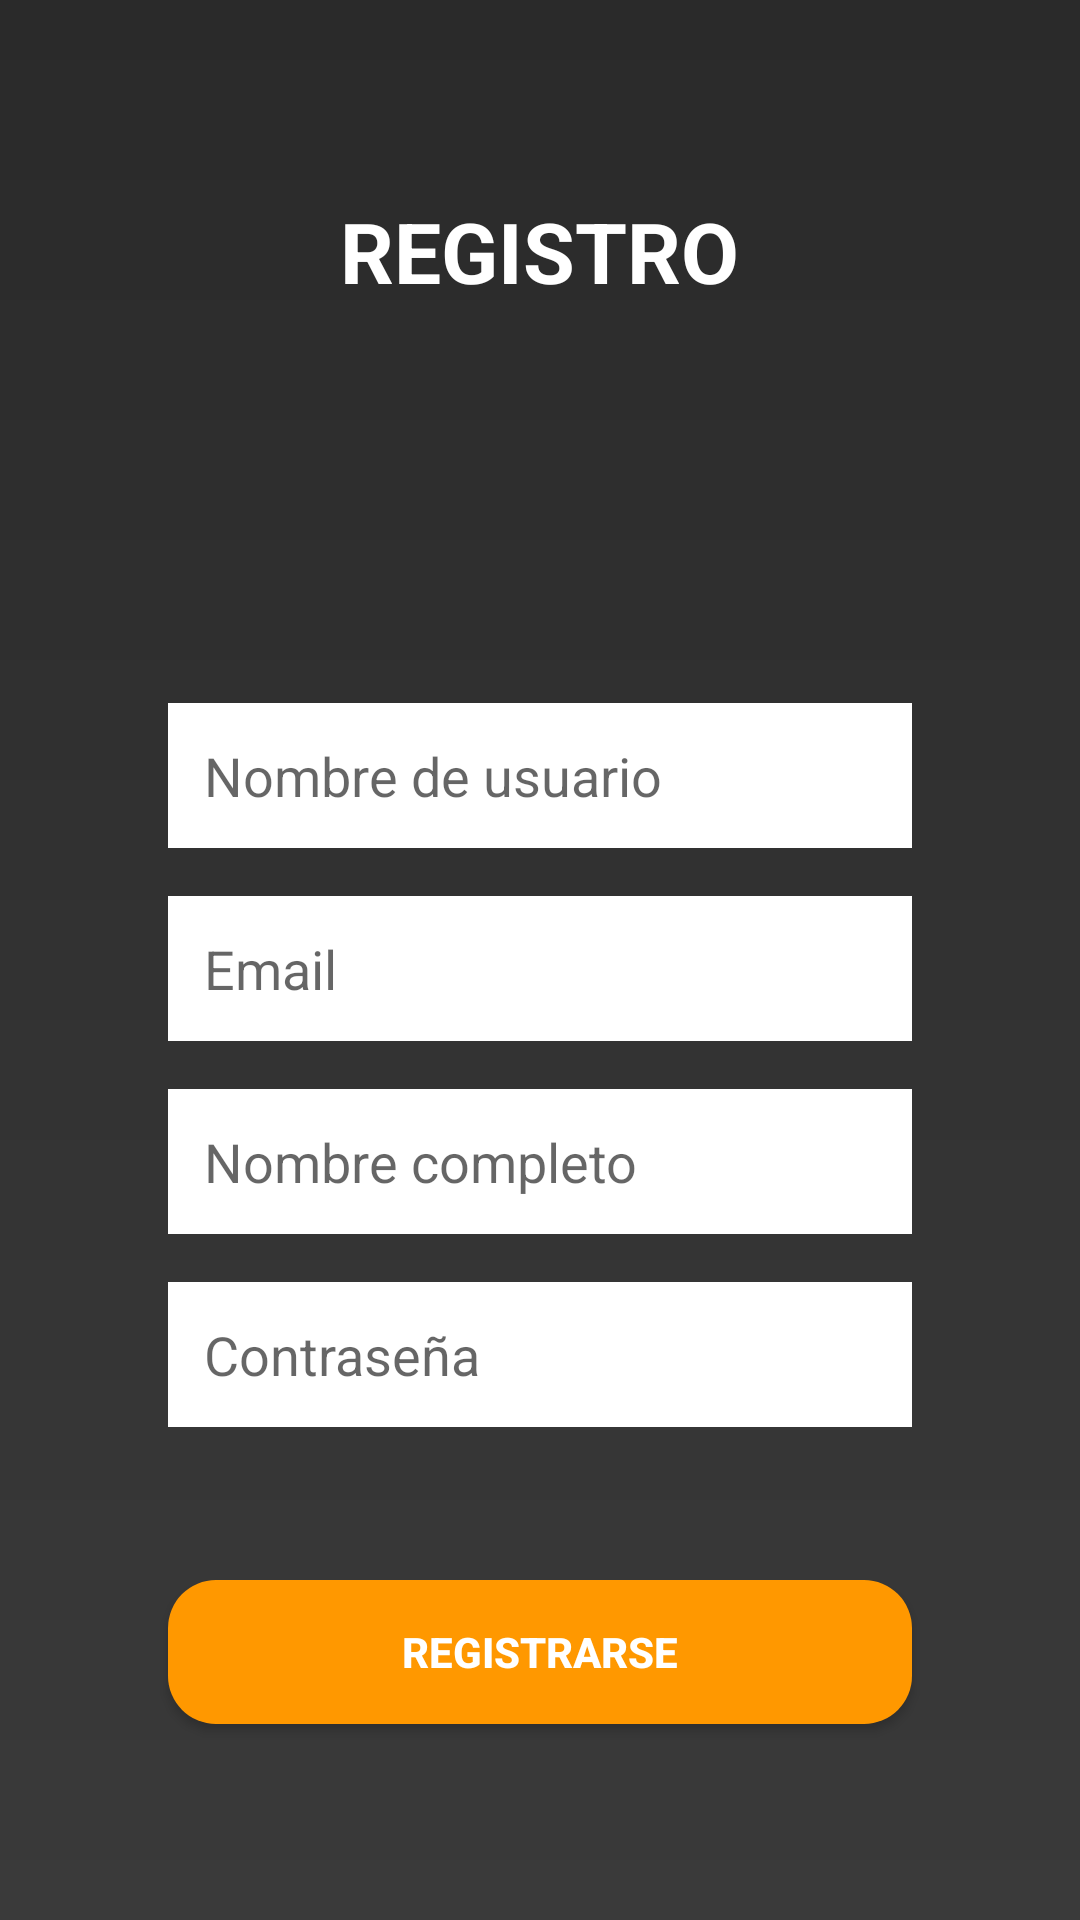

Layout XML and referenced resources for this Android screen:
<!-- AndroidManifest.xml: application theme Theme.DuelChoice -->
<!-- res/layout/activity_register.xml -->
<?xml version="1.0" encoding="utf-8"?>
<LinearLayout xmlns:android="http://schemas.android.com/apk/res/android"
    android:layout_width="match_parent"
    android:layout_height="match_parent"
    android:orientation="vertical"
    android:gravity="center"
    android:padding="24dp"
    android:background="@drawable/background_game">

    <TextView
        android:layout_width="wrap_content"
        android:layout_height="wrap_content"
        android:text="REGISTRO"
        android:textSize="28sp"
        android:textStyle="bold"
        android:textColor="@android:color/white"
        android:layout_marginBottom="16dp" />

    <ImageView
        android:id="@+id/ivFotoPerfil"
        android:layout_width="100dp"
        android:layout_height="100dp"
        android:src="@drawable/ic_launcher_foreground"
        android:scaleType="centerCrop"
        android:background="@drawable/boton_resaltado"
        android:padding="8dp"
        android:layout_marginBottom="16dp"
        android:clickable="true"
        android:focusable="true" />

    <EditText
        android:id="@+id/etUsername"
        android:layout_width="match_parent"
        android:layout_height="wrap_content"
        android:layout_marginHorizontal="32dp"
        android:hint="Nombre de usuario"
        android:padding="12dp"
        android:background="@android:color/white"
        android:layout_marginBottom="16dp" />

    <EditText
        android:id="@+id/etEmail"
        android:layout_width="match_parent"
        android:layout_height="wrap_content"
        android:layout_marginHorizontal="32dp"
        android:hint="Email"
        android:inputType="textEmailAddress"
        android:padding="12dp"
        android:background="@android:color/white"
        android:layout_marginBottom="16dp" />

    <EditText
        android:id="@+id/etNombre"
        android:layout_width="match_parent"
        android:layout_height="wrap_content"
        android:layout_marginHorizontal="32dp"
        android:hint="Nombre completo"
        android:padding="12dp"
        android:background="@android:color/white"
        android:layout_marginBottom="16dp" />

    <EditText
        android:id="@+id/etPassword"
        android:layout_width="match_parent"
        android:layout_height="wrap_content"
        android:layout_marginHorizontal="32dp"
        android:hint="Contraseña"
        android:inputType="textPassword"
        android:padding="12dp"
        android:background="@android:color/white"
        android:layout_marginBottom="16dp" />

    <TextView
        android:id="@+id/tvError"
        android:layout_width="match_parent"
        android:layout_height="wrap_content"
        android:textColor="@android:color/holo_red_dark"
        android:gravity="center"
        android:layout_marginBottom="16dp" />

    <ProgressBar
        android:id="@+id/progressBar"
        android:layout_width="wrap_content"
        android:layout_height="wrap_content"
        android:visibility="gone" />

    <Button
        android:id="@+id/btnRegister"
        android:layout_width="match_parent"
        android:layout_height="wrap_content"
        android:layout_marginHorizontal="32dp"
        android:text="REGISTRARSE"
        android:background="@drawable/boton_create"
        android:textColor="@android:color/white"
        android:textStyle="bold" />

</LinearLayout>
<!-- resources referenced by this layout -->
<resources>
  <!-- drawable background_game (drawable) -->
  <?xml version="1.0" encoding="utf-8"?>
  <shape xmlns:android="http://schemas.android.com/apk/res/android">
  
      <gradient
          android:startColor="#2A2A2A"
          android:endColor="#3A3A3A"
          android:angle="270"/>
  
  </shape>
  <!-- drawable boton_create (drawable) -->
  <?xml version="1.0" encoding="utf-8"?>
  <shape xmlns:android="http://schemas.android.com/apk/res/android">
      <solid android:color="#FF9800" />
      <corners android:radius="16dp" />
      <padding
          android:left="16dp"
          android:top="12dp"
          android:right="16dp"
          android:bottom="12dp" />
  </shape>
  <!-- drawable ic_launcher_foreground: webp bitmap (mipmap-hdpi, 14206 bytes) -->
  <style name="Theme.DuelChoice" parent="Theme.AppCompat.Light.NoActionBar">
          <item name="colorPrimary">@color/colorPrimary</item>
          <item name="colorPrimaryDark">@color/colorPrimaryDark</item>
          <item name="colorAccent">@color/colorAccent</item>
          <item name="android:statusBarColor">@color/colorPrimaryDark</item>
          <item name="android:fitsSystemWindows">true</item>
  
      </style>
  <color name="colorPrimary">#000000</color>
  <color name="colorPrimaryDark">#3700B3</color>
  <color name="colorAccent">#03DAC5</color>
</resources>
